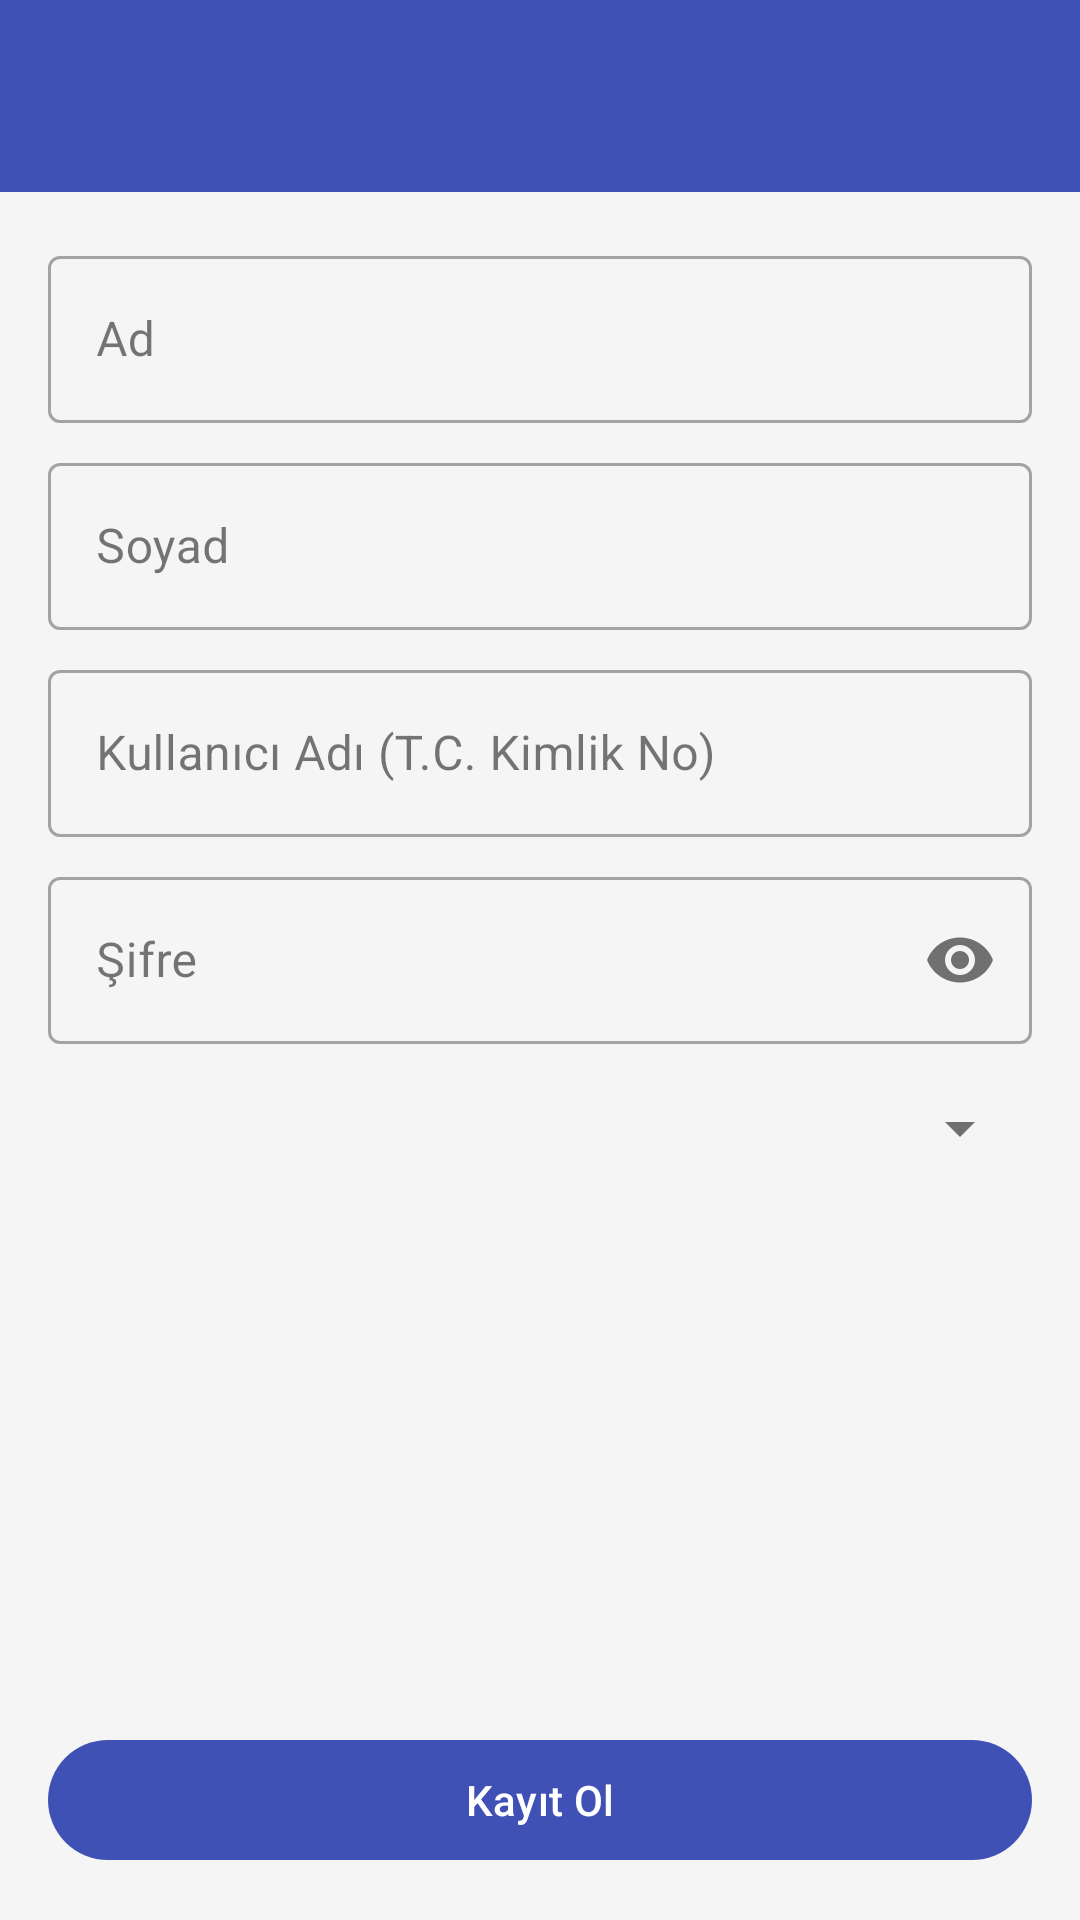

Produce the Android XML layout that renders to this screen, including the resource entries it uses.
<!-- AndroidManifest.xml: application theme Theme.QrKodlaYoklama -->
<!-- res/layout/activity_register.xml -->
<?xml version="1.0" encoding="utf-8"?>
<androidx.constraintlayout.widget.ConstraintLayout xmlns:android="http://schemas.android.com/apk/res/android"
    xmlns:app="http://schemas.android.com/apk/res-auto"
    xmlns:tools="http://schemas.android.com/tools"
    android:layout_width="match_parent"
    android:layout_height="match_parent"
    tools:context=".ui.auth.RegisterActivity">

    <include
        android:id="@+id/mainToolbar"
        layout="@layout/toolbar_main"
        android:layout_width="0dp"
        android:layout_height="wrap_content"
        app:layout_constraintEnd_toEndOf="parent"
        app:layout_constraintStart_toStartOf="parent"
        app:layout_constraintTop_toTopOf="parent" />

    <ScrollView
        android:layout_width="0dp"
        android:layout_height="0dp"
        android:clipToPadding="false"
        android:paddingBottom="16dp"
        app:layout_constraintBottom_toTopOf="@+id/btnRegister"
        app:layout_constraintEnd_toEndOf="parent"
        app:layout_constraintStart_toStartOf="parent"
        app:layout_constraintTop_toBottomOf="@+id/mainToolbar">

        <LinearLayout
            android:layout_width="match_parent"
            android:layout_height="wrap_content"
            android:orientation="vertical"
            android:padding="16dp">

            <com.google.android.material.textfield.TextInputLayout
                style="@style/Widget.MaterialComponents.TextInputLayout.OutlinedBox"
                android:layout_width="match_parent"
                android:layout_height="wrap_content">

                <com.google.android.material.textfield.TextInputEditText
                    android:id="@+id/etName"
                    android:layout_width="match_parent"
                    android:layout_height="wrap_content"
                    android:hint="Ad"
                    android:inputType="textCapWords" />
            </com.google.android.material.textfield.TextInputLayout>

            <com.google.android.material.textfield.TextInputLayout
                style="@style/Widget.MaterialComponents.TextInputLayout.OutlinedBox"
                android:layout_width="match_parent"
                android:layout_height="wrap_content"
                android:layout_marginTop="8dp">

                <com.google.android.material.textfield.TextInputEditText
                    android:id="@+id/etSurname"
                    android:layout_width="match_parent"
                    android:layout_height="wrap_content"
                    android:hint="Soyad"
                    android:inputType="textCapWords" />
            </com.google.android.material.textfield.TextInputLayout>

            <com.google.android.material.textfield.TextInputLayout
                android:id="@+id/tilUsername" 
                style="@style/Widget.MaterialComponents.TextInputLayout.OutlinedBox"
                android:layout_width="match_parent"
                android:layout_height="wrap_content"
                android:layout_marginTop="8dp">

                <com.google.android.material.textfield.TextInputEditText
                    android:id="@+id/etUsername"
                    android:layout_width="match_parent"
                    android:layout_height="wrap_content"
                    android:hint="Kullanıcı Adı (T.C. Kimlik No)"
                    android:digits="0123456789"
                    android:inputType="number"
                    android:maxLength="11" />
            </com.google.android.material.textfield.TextInputLayout>

            <com.google.android.material.textfield.TextInputLayout
                style="@style/Widget.MaterialComponents.TextInputLayout.OutlinedBox"
                android:layout_width="match_parent"
                android:layout_height="wrap_content"
                android:layout_marginTop="8dp"
                app:passwordToggleEnabled="true">

                <com.google.android.material.textfield.TextInputEditText
                    android:id="@+id/etPassword"
                    android:layout_width="match_parent"
                    android:layout_height="wrap_content"
                    android:hint="Şifre"
                    android:inputType="textPassword" />
            </com.google.android.material.textfield.TextInputLayout>

            <Spinner
                android:id="@+id/spUserIsStudent"
                android:layout_width="match_parent"
                android:layout_height="wrap_content"
                android:layout_marginTop="16dp" />

            <Spinner
                android:id="@+id/spTitle"
                android:layout_width="match_parent"
                android:layout_height="wrap_content"
                android:layout_marginTop="16dp"
                android:visibility="gone"
                tools:visibility="visible" />

        </LinearLayout>
    </ScrollView>

    <com.google.android.material.button.MaterialButton
        android:id="@+id/btnRegister"
        android:layout_width="0dp"
        android:layout_height="wrap_content"
        android:layout_margin="16dp"
        android:text="Kayıt Ol"
        app:layout_constraintBottom_toBottomOf="parent"
        app:layout_constraintEnd_toEndOf="parent"
        app:layout_constraintStart_toStartOf="parent" />

</androidx.constraintlayout.widget.ConstraintLayout>
<!-- res/layout/toolbar_main.xml (included above) -->
<?xml version="1.0" encoding="utf-8"?>
<com.google.android.material.appbar.MaterialToolbar xmlns:android="http://schemas.android.com/apk/res/android"
    xmlns:app="http://schemas.android.com/apk/res-auto"
    android:id="@+id/mainToolbar"
    android:layout_width="match_parent"
    android:layout_height="?attr/actionBarSize"
    android:paddingTop="20dp"
    android:background="?attr/colorPrimary"
    android:elevation="4dp"
    android:theme="@style/ThemeOverlay.Material3.Dark.ActionBar"
    app:popupTheme="@style/ThemeOverlay.Material3.Light" />
<!-- resources referenced by this layout -->
<resources>
  <style name="Theme.QrKodlaYoklama" parent="Theme.Material3.Light.NoActionBar">
          <item name="colorPrimary">@color/colorPrimary</item>
          <item name="colorPrimaryVariant">@color/colorPrimaryVariant</item>
          <item name="colorOnPrimary">@color/colorOnPrimary</item>
          <item name="colorSecondary">@color/colorSecondary</item>
          <item name="colorSecondaryVariant">@color/colorSecondaryVariant</item>
          <item name="colorOnSecondary">@color/colorOnSecondary</item>
          <item name="android:statusBarColor">@color/statusBarColor</item>
          <item name="android:windowBackground">@color/window_background</item>
          <item name="android:textColorPrimary">@color/text_primary</item>
          <item name="android:textColorSecondary">@color/text_secondary</item>
      </style>
  <color name="colorPrimary">#3F51B5</color>
  <color name="colorPrimaryVariant">#303F9F</color>
  <color name="colorOnPrimary">#FFFFFFFF</color>
  <color name="colorSecondary">#448AFF</color>
  <color name="colorSecondaryVariant">#2962FF</color>
  <color name="colorOnSecondary">#FFFFFFFF</color>
  <color name="statusBarColor">@color/colorPrimaryVariant</color>
  <color name="window_background">#FFF5F5F5</color>
  <color name="text_primary">#D9000000</color>
  <color name="text_secondary">#8C000000</color>
</resources>
